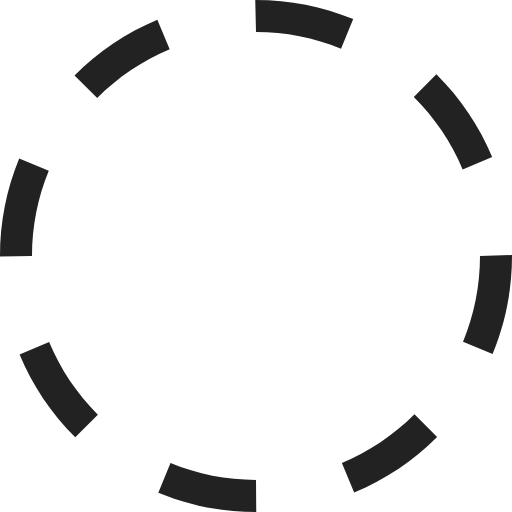
t = 0.00 s
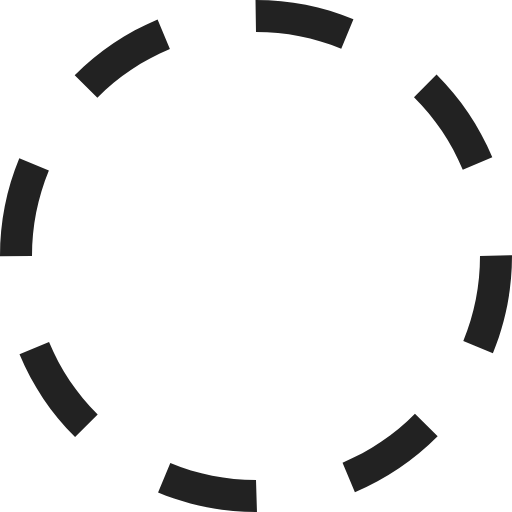
t = 0.38 s
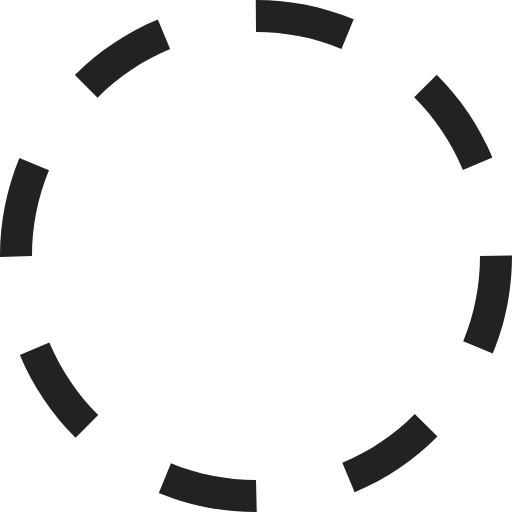
t = 0.75 s
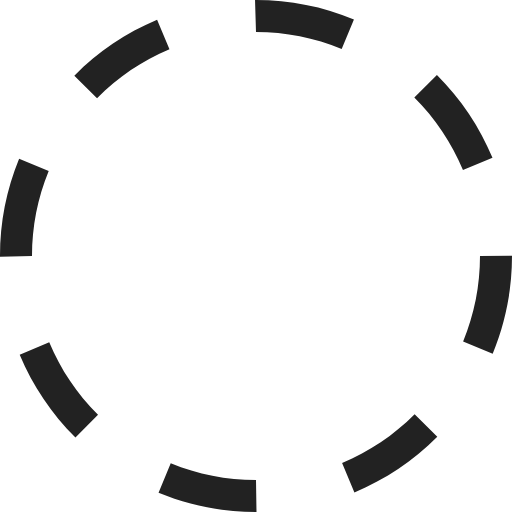
t = 1.13 s

The animated SVG that drew these frames (rendered in a browser with its animation timeline set to each time). Animation: 1 SMIL element (animateTransform=1); one cycle of 1.50 s, repeats indefinitely.

<?xml version="1.0" encoding="utf-8"?><svg xmlns="http://www.w3.org/2000/svg" height="50" width="50" viewBox="0 0 32 32"><g fill="#222222"><path transform="rotate(0,16,16) translate(1.6,1.6) scale(0.9,0.9)" d="M10.657013,28.944977C12.35199,29.644989,14.149017,30,16,30L16.015015,32 16,32C13.88501,32,11.830994,31.593994,9.8940125,30.794006z M25.903992,25.894989L27.319,27.307983C25.824005,28.804993,24.080017,29.972992,22.13501,30.781006L21.368011,28.934998C23.069,28.227997,24.595001,27.204987,25.903992,25.894989z M3.0700073,21.380981C3.7789917,23.082001,4.8040161,24.606995,6.1149902,25.914978L4.7030029,27.330994C3.2059937,25.837982,2.0350037,24.095001,1.223999,22.151001z M32,15.938995L32,16C32,18.118988,31.591003,20.177979,30.787018,22.121002L28.938995,21.35498C29.643005,19.656982,30,17.85498,30,16z M1.2000122,9.9100037L3.0490112,10.67099C2.3529968,12.362,2,14.153992,2,16L0,16.031006 0,16C0,13.891998,0.40301514,11.842987,1.2000122,9.9100037z M27.27301,4.6459961C28.77301,6.1359863,29.946991,7.8769836,30.761017,9.8179932L28.916992,10.59198C28.20401,8.8930054,27.177002,7.3699951,25.863007,6.0650024z M9.8340149,1.2309875L10.605011,3.0769958C8.9049988,3.7869873,7.381012,4.8129883,6.0750122,6.1259766L4.6570129,4.7149963C6.1490173,3.2160034,7.8909912,2.0440063,9.8340149,1.2309875z M15.953003,0L16,0C18.10199,0,20.145996,0.40197754,22.075012,1.1940002L21.315002,3.0440063C19.627991,2.3509827,17.839996,2,16,2z"><animateTransform attributeName="transform" attributeType="XML" type="rotate" from="0, 16, 16" to="360, 16, 16" dur="1.5s" repeatCount="indefinite" /></path></g></svg>
